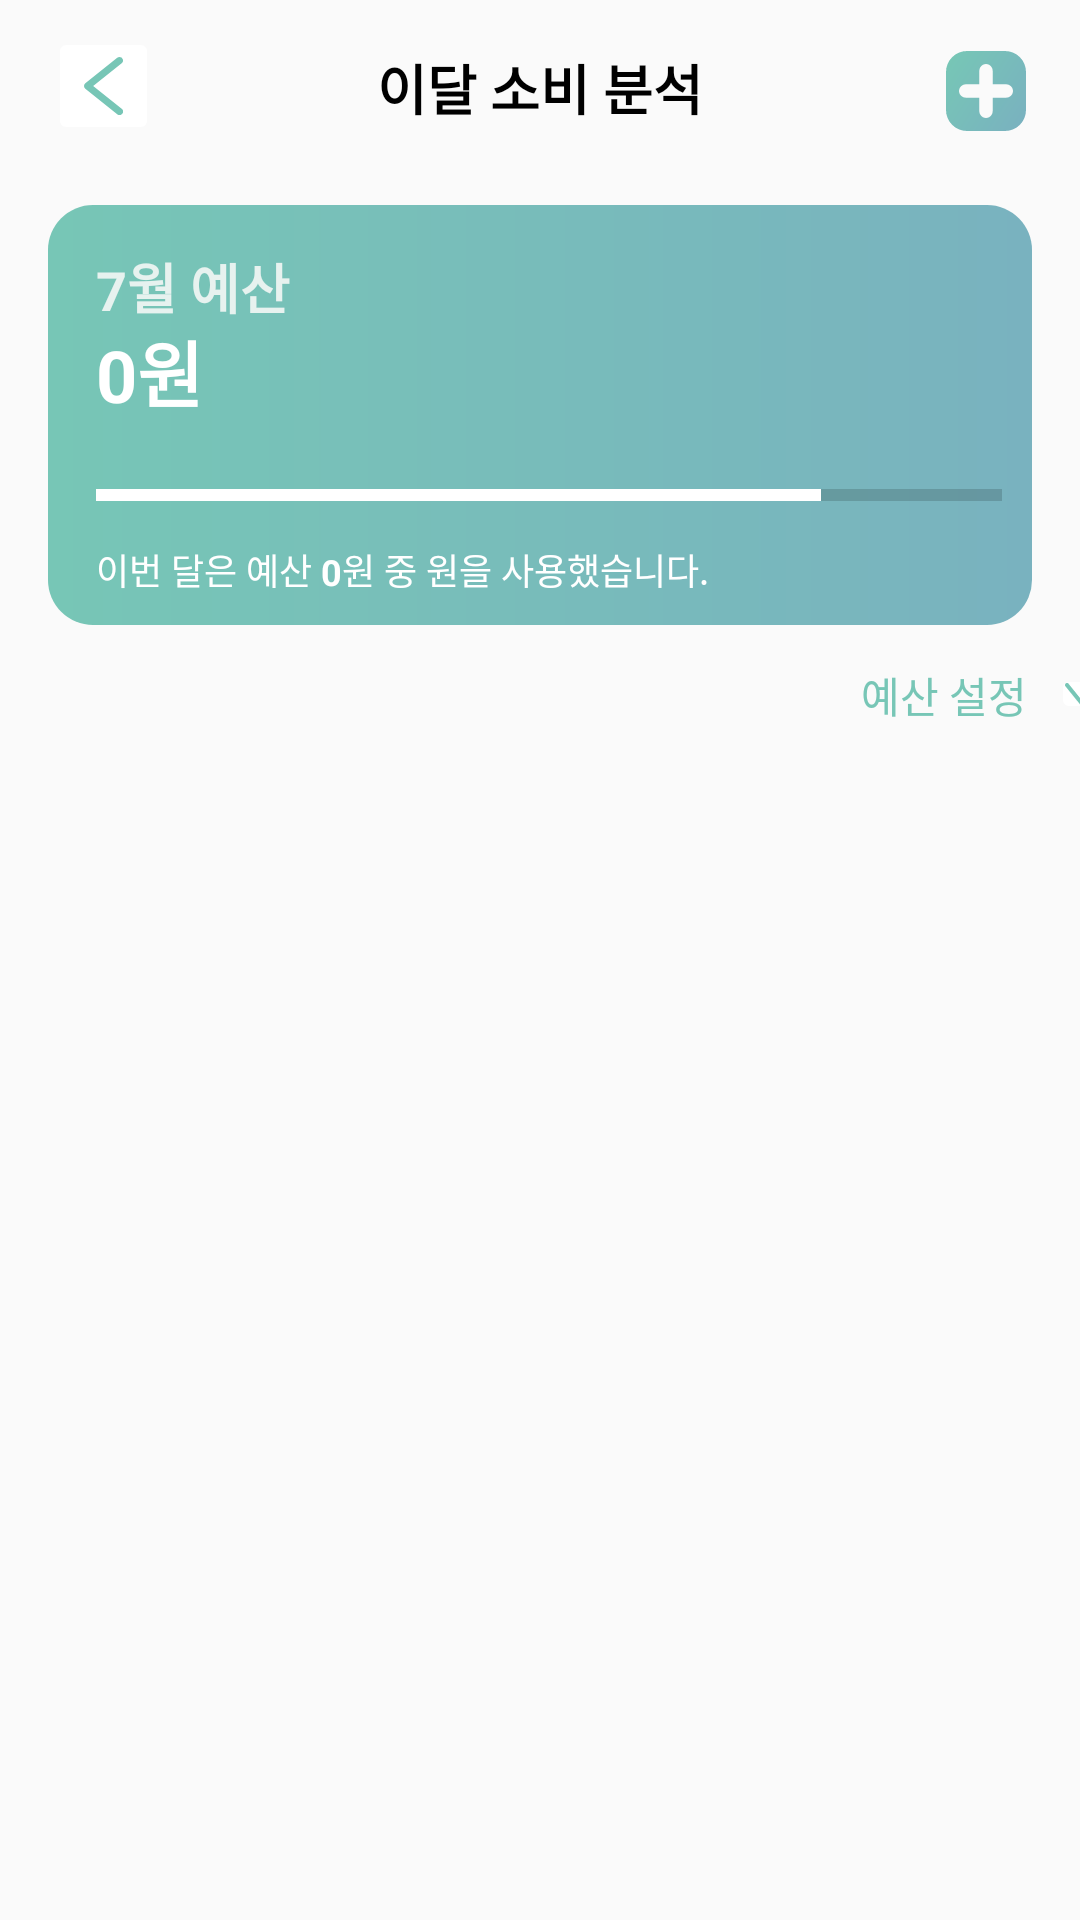

This screen was rendered from an Android layout file. Write that file and the resources it references.
<!-- AndroidManifest.xml: application theme Theme.Link -->
<!-- res/layout/activity_moneydetail.xml -->
<?xml version="1.0" encoding="utf-8"?>
<androidx.constraintlayout.widget.ConstraintLayout xmlns:android="http://schemas.android.com/apk/res/android"
    xmlns:app="http://schemas.android.com/apk/res-auto"
    xmlns:tools="http://schemas.android.com/tools"
    android:layout_width="match_parent"
    android:layout_height="match_parent">


    <ImageButton
        android:id="@+id/btn_plus"
        style="@style/Widget.AppCompat.Button.Borderless"
        android:layout_width="35dp"
        android:layout_height="35dp"
        app:layout_constraintBottom_toTopOf="@+id/frameLayout2"
        app:layout_constraintEnd_toEndOf="parent"
        app:layout_constraintHorizontal_bias="0.957"
        app:layout_constraintStart_toStartOf="parent"
        app:layout_constraintTop_toTopOf="parent"
        app:layout_constraintVertical_bias="0.375"
        app:srcCompat="@drawable/ic_plus" />

    <TextView
        android:id="@+id/txt_mndetail_title"
        android:layout_width="wrap_content"
        android:layout_height="24dp"
        android:layout_marginTop="16dp"
        android:text="이달 소비 분석"
        android:textColor="#000000"
        android:textSize="18sp"
        android:textStyle="bold"
        app:layout_constraintEnd_toEndOf="parent"
        app:layout_constraintStart_toStartOf="parent"
        app:layout_constraintTop_toTopOf="parent" />

    <ImageButton
        android:id="@+id/btn_show_main"
        android:layout_width="wrap_content"
        android:layout_height="wrap_content"
        android:layout_marginStart="16dp"
        android:layout_marginTop="9dp"
        android:layout_marginEnd="99dp"
        android:layout_marginBottom="0dp"
        android:backgroundTint="#FFFFFF"
        app:layout_constraintBottom_toTopOf="@+id/frameLayout2"
        app:layout_constraintEnd_toStartOf="@+id/txt_mndetail_title"
        app:layout_constraintHorizontal_bias="0.0"
        app:layout_constraintStart_toStartOf="parent"
        app:layout_constraintTop_toTopOf="parent"
        app:srcCompat="@drawable/ic_back" />

    <FrameLayout
        android:id="@+id/frameLayout2"
        android:layout_width="match_parent"
        android:layout_height="140dp"
        android:layout_marginStart="16dp"
        android:layout_marginTop="20dp"
        android:layout_marginEnd="16dp"
        android:layout_marginBottom="13dp"
        android:background="@drawable/btn_cn15_background"
        app:layout_constraintBottom_toTopOf="@+id/textView_4"
        app:layout_constraintEnd_toEndOf="parent"
        app:layout_constraintHorizontal_bias="0.0"
        app:layout_constraintStart_toStartOf="parent"
        app:layout_constraintTop_toBottomOf="@+id/btn_show_main">

        <RelativeLayout
            android:layout_width="match_parent"
            android:layout_height="match_parent">


            <TextView
                android:id="@+id/txt_month2"
                android:layout_width="wrap_content"
                android:layout_height="wrap_content"
                android:layout_marginStart="16dp"
                android:layout_marginTop="16dp"
                android:text="7"
                android:textColor="#E7F2EF"
                android:textSize="18sp"
                android:textStyle="bold" />

            <TextView
                android:id="@+id/textView_"
                android:layout_width="wrap_content"
                android:layout_height="wrap_content"
                android:layout_alignBottom="@id/txt_month2"
                android:layout_toRightOf="@id/txt_month2"
                android:text="월 예산"
                android:textColor="#E7F2EF"
                android:textSize="18sp"
                android:textStyle="bold" />

            <TextView
                android:id="@+id/txt_budget"
                android:layout_width="wrap_content"
                android:layout_height="wrap_content"
                android:layout_below="@id/txt_month2"
                android:layout_alignLeft="@id/txt_month2"
                android:text="0"
                android:textColor="#FFFFFF"
                android:textSize="24sp"
                android:textStyle="bold" />

            <TextView
                android:id="@+id/textView_1"
                android:layout_width="wrap_content"
                android:layout_height="wrap_content"
                android:layout_alignBottom="@id/txt_budget"
                android:layout_toRightOf="@id/txt_budget"
                android:text="원"
                android:textColor="#FFFFFF"
                android:textSize="24sp"
                android:textStyle="bold" />

            <ProgressBar
                android:id="@+id/progressBar1"
                style="?android:attr/progressBarStyleHorizontal"
                android:layout_width="322dp"
                android:layout_height="wrap_content"
                android:layout_below="@id/txt_budget"
                android:layout_alignLeft="@id/txt_budget"

                android:layout_alignParentStart="true"
                android:layout_marginStart="16dp"
                android:layout_marginTop="16dp"
                android:layout_marginEnd="10dp"
                android:max="100"
                android:progress="80"
                android:progressTint="#FFFFFF" />

            <TextView
                android:id="@+id/txt_prog"
                android:layout_width="wrap_content"
                android:layout_height="wrap_content"
                android:layout_alignBottom="@id/progressBar1"
                android:layout_toRightOf="@id/progressBar1"
                android:text="80"
                android:textColor="#FFFFFF"
                android:textSize="12sp" />

            <TextView
                android:layout_width="wrap_content"
                android:layout_height="wrap_content"
                android:layout_alignBottom="@id/txt_prog"
                android:layout_toRightOf="@id/txt_prog"
                android:text="%"
                android:textColor="#FFFFFF"
                android:textSize="12sp" />

            <TextView
                android:id="@+id/textView_2"
                android:layout_width="wrap_content"
                android:layout_height="wrap_content"
                android:layout_below="@id/progressBar1"
                android:layout_alignLeft="@id/progressBar1"
                android:layout_marginTop="8dp"
                android:text="이번 달은 예산 "
                android:textColor="#FFFFFF"
                android:textSize="12sp" />

            <TextView
                android:id="@+id/txt_budget2"
                android:layout_width="wrap_content"
                android:layout_height="wrap_content"
                android:layout_alignBottom="@id/textView_2"
                android:layout_toRightOf="@id/textView_2"
                android:text="0"
                android:textColor="#FFFFFF"
                android:textSize="12sp"
                android:textStyle="bold" />

            <TextView
                android:id="@+id/textView_3"
                android:layout_width="wrap_content"
                android:layout_height="wrap_content"
                android:layout_alignBottom="@id/txt_budget2"
                android:layout_toRightOf="@id/txt_budget2"
                android:text="원 중 "
                android:textColor="#FFFFFF"
                android:textSize="12sp" />

            <TextView
                android:id="@+id/txt_total2"
                android:layout_width="wrap_content"
                android:layout_height="wrap_content"
                android:layout_alignBottom="@id/textView_3"
                android:layout_toRightOf="@id/textView_3"
                android:textColor="#FFFFFF"
                android:textSize="12sp"
                android:textStyle="bold" />

            <TextView
                android:layout_width="wrap_content"
                android:layout_height="wrap_content"
                android:layout_alignBottom="@id/txt_total2"
                android:layout_toRightOf="@id/txt_total2"
                android:text="원을 사용했습니다."
                android:textColor="#FFFFFF"
                android:textSize="12sp" />
        </RelativeLayout>

    </FrameLayout>

    <TextView
        android:id="@+id/textView_4"
        android:layout_width="wrap_content"
        android:layout_height="wrap_content"
        android:layout_marginStart="313dp"
        android:layout_marginTop="13dp"
        android:layout_marginEnd="8dp"
        android:text="예산 설정"
        android:textColor="#77C6B6"
        app:layout_constraintEnd_toStartOf="@+id/btn_show_set_budget"
        app:layout_constraintStart_toStartOf="parent"
        app:layout_constraintTop_toBottomOf="@+id/frameLayout2" />

    <ImageButton
        android:id="@+id/btn_show_set_budget"
        android:layout_width="20dp"
        android:layout_height="20dp"
        android:layout_marginTop="13dp"
        android:layout_marginEnd="16dp"
        android:backgroundTint="#FFFFFF"
        app:layout_constraintEnd_toEndOf="parent"
        app:layout_constraintStart_toEndOf="@+id/textView_4"
        app:layout_constraintTop_toBottomOf="@+id/frameLayout2"
        app:srcCompat="@drawable/ic_down" />

    <EditText
        android:id="@+id/edtxt_set_budget"
        android:layout_width="79dp"
        android:layout_height="46dp"
        android:layout_marginStart="260dp"
        android:layout_marginTop="12dp"
        android:ems="10"
        android:inputType="number"
        android:textAlignment="textEnd"
        android:textColor="#607572"
        android:visibility="gone"
        app:layout_constraintEnd_toStartOf="@+id/textView_5"
        app:layout_constraintHorizontal_bias="1.0"
        app:layout_constraintStart_toStartOf="parent"
        app:layout_constraintTop_toBottomOf="@+id/textView_4" />

    <Button
        android:id="@+id/btn_set_budget"
        style="@style/Widget.AppCompat.Button.Borderless"
        android:layout_width="63dp"
        android:layout_height="36dp"
        android:layout_marginTop="16dp"
        android:text="입력"
        android:textColor="#77C6B6"
        android:visibility="gone"
        app:layout_constraintEnd_toEndOf="parent"
        app:layout_constraintStart_toEndOf="@+id/textView_5"
        app:layout_constraintTop_toBottomOf="@+id/btn_show_set_budget" />

    <TextView
        android:id="@+id/textView_5"
        android:layout_width="wrap_content"
        android:layout_height="wrap_content"
        android:layout_marginTop="26dp"
        android:text="원"
        android:textColor="#607571"
        android:textSize="16sp"
        android:visibility="gone"
        app:layout_constraintEnd_toStartOf="@+id/btn_set_budget"
        app:layout_constraintStart_toEndOf="@+id/edtxt_set_budget"
        app:layout_constraintTop_toBottomOf="@+id/textView_4" />

</androidx.constraintlayout.widget.ConstraintLayout>
<!-- resources referenced by this layout -->
<resources>
  <!-- drawable btn_cn15_background (drawable) -->
  <?xml version="1.0" encoding="utf-8"?>
  <shape xmlns:android="http://schemas.android.com/apk/res/android">
  
      <gradient
          android:angle="0"
          android:type="linear"
          android:startColor="#77C6B6"
          android:endColor="#79B2BF"/>
  
      <corners
          android:radius="15sp"/>
  
  </shape>
  <!-- drawable ic_back (drawable) -->
  <vector xmlns:android="http://schemas.android.com/apk/res/android"
      android:width="12.884dp"
      android:height="19.448dp"
      android:viewportWidth="12.884"
      android:viewportHeight="19.448">
    <path
        android:pathData="M11.712,0a1.172,1.172 0,0 1,0.739 2.081L3.03,9.723l9.421,7.643a1.171,1.171 0,0 1,-1.476 1.819L0.434,10.632a1.17,1.17 0,0 1,0 -1.819L10.975,0.262A1.169,1.169 0,0 1,11.712 0Z"
        android:fillColor="#77c6b6"/>
  </vector>
  <!-- drawable ic_down (drawable) -->
  <vector xmlns:android="http://schemas.android.com/apk/res/android"
      android:width="11.129dp"
      android:height="7.188dp"
      android:viewportWidth="11.129"
      android:viewportHeight="7.188">
    <path
        android:pathData="M0,0.654A0.644,0.644 0,0 1,0.248 0.146a0.682,0.682 0,0 1,0.943 0.1L5.564,5.5 9.938,0.242a0.681,0.681 0,0 1,0.942 -0.1,0.641 0.641,0 0,1 0.1,0.919L6.084,6.946a0.68,0.68 0,0 1,-1.04 0L0.15,1.065A0.64,0.64 0,0 1,0 0.654Z"
        android:fillColor="#77c6b6"/>
  </vector>
  <!-- drawable ic_plus (drawable) -->
  <vector xmlns:android="http://schemas.android.com/apk/res/android"
      xmlns:aapt="http://schemas.android.com/aapt"
      android:width="26.691dp"
      android:height="26.691dp"
      android:viewportWidth="26.691"
      android:viewportHeight="26.691">
    <path
        android:pathData="M19.691,0L7,0A7,7 0,0 0,0 7L0,19.691a7,7 0,0 0,7 7L19.691,26.691a7,7 0,0 0,7 -7L26.691,7A7,7 0,0 0,19.691 0ZM20.086,15.572L15.572,15.572v4.514a2.227,2.227 0,1 1,-4.453 0L11.119,15.572L6.605,15.572a2.227,2.227 0,1 1,0 -4.453h4.514L11.119,6.605a2.227,2.227 0,1 1,4.453 0v4.514h4.514a2.227,2.227 0,1 1,0 4.453Z">
      <aapt:attr name="android:fillColor">
        <gradient 
            android:startY="4.711"
            android:startX="0.133"
            android:endY="21.98"
            android:endX="26.558"
            android:type="linear">
          <item android:offset="0" android:color="#FF77C6B6"/>
          <item android:offset="1" android:color="#FF79B2BF"/>
        </gradient>
      </aapt:attr>
    </path>
  </vector>
  <style name="Theme.Link" parent="Theme.AppCompat.Light.NoActionBar">
          
          <item name="colorPrimary">@color/white</item>
          <item name="colorPrimaryVariant">@color/green</item>
          <item name="colorOnPrimary">@color/white</item>
          
          <item name="colorSecondary">@color/teal_200</item>
          <item name="colorSecondaryVariant">@color/teal_700</item>
          <item name="colorOnSecondary">@color/black</item>
          
          <item name="android:statusBarColor" tools:targetApi="l">?attr/colorPrimaryVariant</item>
          
      </style>
  <color name="white">#FFFFFFFF</color>
  <color name="green">#77C6B6</color>
  <color name="teal_200">#FF03DAC5</color>
  <color name="teal_700">#FF018786</color>
  <color name="black">#FF000000</color>
</resources>
